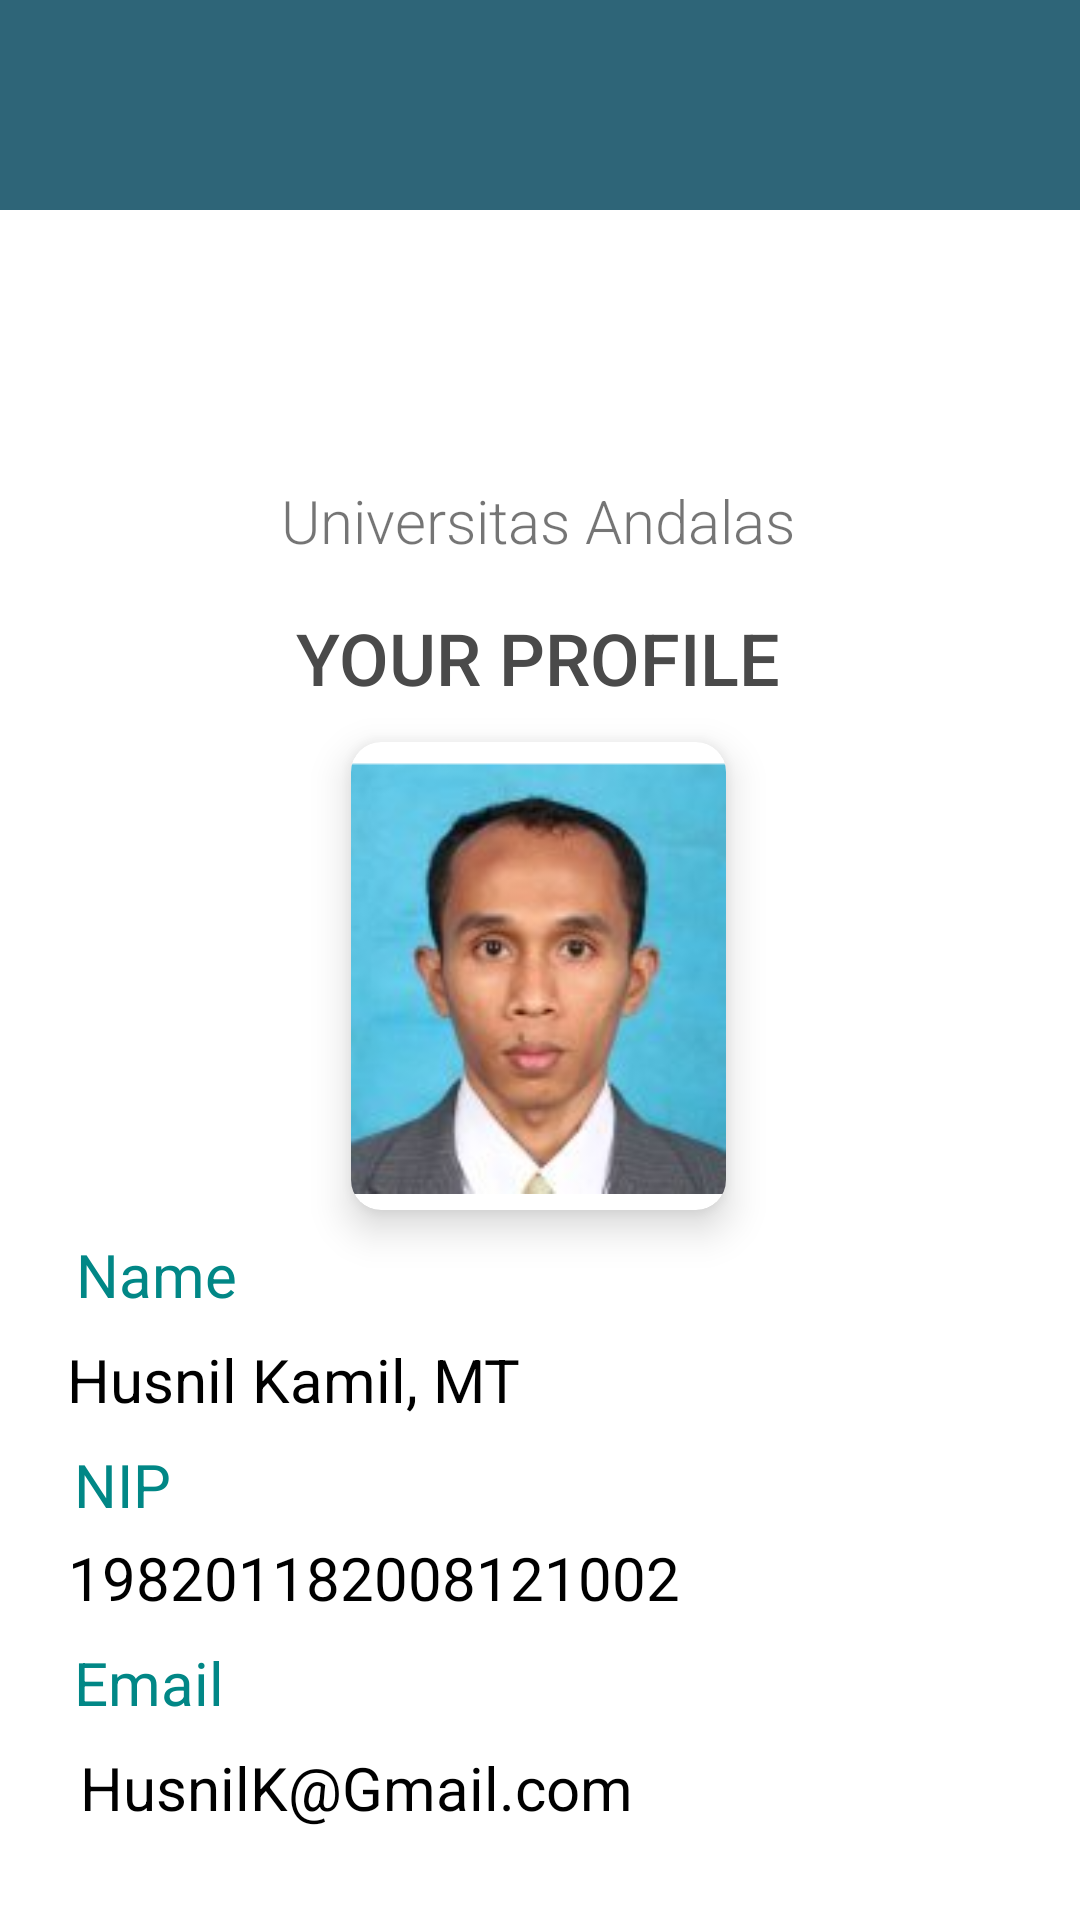

Write the Android layout XML for this screen, with the resource values it uses.
<!-- AndroidManifest.xml: application theme Theme.Tb_klp_7 -->
<!-- res/layout/activity_profile_dosen.xml -->
<?xml version="1.0" encoding="utf-8"?>
<androidx.constraintlayout.widget.ConstraintLayout xmlns:android="http://schemas.android.com/apk/res/android"
    xmlns:app="http://schemas.android.com/apk/res-auto"
    xmlns:tools="http://schemas.android.com/tools"
    android:layout_width="match_parent"
    android:layout_height="match_parent"
    android:elevation="8dp"
    tools:context=".ProfileDosen">

    <TextView
        android:id="@+id/textView9"
        style="@style/Widget.MaterialComponents.TextView"
        android:layout_width="wrap_content"
        android:layout_height="wrap_content"
        android:layout_marginTop="12dp"
        android:layout_marginBottom="576dp"
        android:fontFamily="sans-serif-light"
        android:text="Universitas Andalas"
        android:textSize="20sp"
        android:textStyle="normal"
        app:layout_constraintBottom_toBottomOf="parent"
        app:layout_constraintEnd_toEndOf="parent"
        app:layout_constraintHorizontal_bias="0.497"
        app:layout_constraintStart_toStartOf="parent"
        app:layout_constraintTop_toBottomOf="@+id/logo_unand_upp"
        app:layout_constraintVertical_bias="0.0" />

    <ImageView
        android:id="@+id/logo_unand_upp"
        android:layout_width="49dp"
        android:layout_height="58dp"
        android:layout_marginTop="20dp"
        android:contentDescription="@string/logo1"
        app:layout_constraintEnd_toEndOf="parent"
        app:layout_constraintStart_toStartOf="parent"
        app:layout_constraintTop_toBottomOf="@+id/LinearLayout1"
        app:srcCompat="@drawable/logo_unand" />

    <TextView
        android:id="@+id/textView2"
        android:layout_width="wrap_content"
        android:layout_height="wrap_content"
        android:layout_marginTop="16dp"
        android:fontFamily="sans-serif-medium"
        android:text="@string/your_profile"
        android:textColor="#4A4A4A"
        android:textSize="24sp"
        app:layout_constraintEnd_toEndOf="@+id/textView9"
        app:layout_constraintStart_toStartOf="@+id/textView9"
        app:layout_constraintTop_toBottomOf="@+id/textView9" />

    <TextView
        android:id="@+id/textView3"
        android:layout_width="wrap_content"
        android:layout_height="wrap_content"
        android:layout_marginTop="8dp"
        android:text="Name"
        android:textColor="@color/teal_700"
        android:textSize="20sp"
        app:layout_constraintEnd_toEndOf="parent"
        app:layout_constraintHorizontal_bias="0.083"
        app:layout_constraintStart_toStartOf="parent"
        app:layout_constraintTop_toBottomOf="@+id/cardView" />

    <TextView
        android:id="@+id/textView7"
        android:layout_width="wrap_content"
        android:layout_height="wrap_content"
        android:layout_marginTop="8dp"
        android:text="@string/email"
        android:textColor="@color/teal_700"
        android:textSize="20sp"
        app:layout_constraintEnd_toEndOf="parent"
        app:layout_constraintHorizontal_bias="0.08"
        app:layout_constraintStart_toStartOf="parent"
        app:layout_constraintTop_toBottomOf="@+id/textView6" />

    <TextView
        android:id="@+id/textView8"
        android:layout_width="wrap_content"
        android:layout_height="wrap_content"
        android:layout_marginTop="8dp"
        android:text="@string/husnilk_gmail_com"
        android:textColor="#000000"
        android:textSize="20sp"
        app:layout_constraintEnd_toEndOf="parent"
        app:layout_constraintHorizontal_bias="0.151"
        app:layout_constraintStart_toStartOf="parent"
        app:layout_constraintTop_toBottomOf="@+id/textView7" />

    <TextView
        android:id="@+id/textView5"
        android:layout_width="wrap_content"
        android:layout_height="wrap_content"
        android:layout_marginTop="8dp"
        android:text="@string/nip"
        android:textColor="@color/teal_700"
        android:textSize="20sp"
        app:layout_constraintEnd_toEndOf="parent"
        app:layout_constraintHorizontal_bias="0.075"
        app:layout_constraintStart_toStartOf="parent"
        app:layout_constraintTop_toBottomOf="@+id/textView4" />

    <TextView
        android:id="@+id/textView6"
        android:layout_width="wrap_content"
        android:layout_height="wrap_content"
        android:layout_marginTop="4dp"
        android:text="@string/_198201182008121002"
        android:textColor="#000000"
        android:textSize="20sp"
        app:layout_constraintEnd_toEndOf="parent"
        app:layout_constraintHorizontal_bias="0.146"
        app:layout_constraintStart_toStartOf="parent"
        app:layout_constraintTop_toBottomOf="@+id/textView5" />

    <TextView
        android:id="@+id/textView4"
        android:layout_width="wrap_content"
        android:layout_height="wrap_content"
        android:layout_marginTop="8dp"
        android:text="Husnil Kamil, MT"
        android:textColor="#000000"
        android:textSize="20sp"
        app:layout_constraintEnd_toEndOf="parent"
        app:layout_constraintHorizontal_bias="0.107"
        app:layout_constraintStart_toStartOf="parent"
        app:layout_constraintTop_toBottomOf="@+id/textView3" />

    <Button
        android:id="@+id/btnresetpass"
        android:layout_width="wrap_content"
        android:layout_height="wrap_content"
        android:layout_marginTop="28dp"
        android:backgroundTint="#2E6578"
        android:text="Reset Password"
        app:layout_constraintEnd_toEndOf="parent"
        app:layout_constraintHorizontal_bias="0.933"
        app:layout_constraintStart_toStartOf="parent"
        app:layout_constraintTop_toBottomOf="@+id/textView8" />

    <Button
        android:id="@+id/btnUpdateDosen"
        android:layout_width="wrap_content"
        android:layout_height="wrap_content"
        android:layout_marginTop="28dp"
        android:backgroundTint="#2E6578"
        android:text="Update Profile"
        app:layout_constraintEnd_toEndOf="parent"
        app:layout_constraintHorizontal_bias="0.115"
        app:layout_constraintStart_toStartOf="parent"
        app:layout_constraintTop_toBottomOf="@+id/textView8" />

    <androidx.cardview.widget.CardView
        android:id="@+id/cardView"
        android:layout_width="125dp"
        android:layout_height="156dp"
        android:layout_marginTop="12dp"
        app:cardCornerRadius="10dp"
        app:cardElevation="8dp"
        app:layout_constraintEnd_toEndOf="@+id/textView2"
        app:layout_constraintStart_toStartOf="@+id/textView2"
        app:layout_constraintTop_toBottomOf="@+id/textView2">

        <ImageView
            android:id="@+id/imageView2"
            android:layout_width="match_parent"
            android:layout_height="match_parent"
            android:src="@drawable/pakhusnil" />
    </androidx.cardview.widget.CardView>

    <LinearLayout
        android:id="@+id/LinearLayout1"
        android:layout_width="match_parent"
        android:layout_height="70dp"
        android:layout_marginBottom="32dp"
        android:background="#2E6578"
        android:orientation="vertical"
        app:layout_constraintBottom_toTopOf="@+id/textView2"
        app:layout_constraintEnd_toEndOf="parent"
        app:layout_constraintHorizontal_bias="0.0"
        app:layout_constraintStart_toStartOf="parent"
        app:layout_constraintTop_toTopOf="parent"
        app:layout_constraintVertical_bias="0.0">

        <ImageView
            android:id="@+id/backBtn"
            android:layout_width="40dp"
            android:layout_height="40dp"
            android:layout_marginLeft="10dp"
            android:layout_marginTop="15dp"
            android:src="@drawable/ic_back" />
    </LinearLayout>

</androidx.constraintlayout.widget.ConstraintLayout>
<!-- resources referenced by this layout -->
<resources>
  <color name="teal_700">#FF018786</color>
  <!-- drawable pakhusnil: png bitmap (drawable-v24, 37487 bytes) -->
  <string name="_198201182008121002">198201182008121002</string>
  <string name="email">Email</string>
  <string name="husnilk_gmail_com">HusnilK@Gmail.com</string>
  <string name="logo1">Logo Unand</string>
  <string name="nip">NIP</string>
  <string name="your_profile">YOUR PROFILE</string>
  <style name="Theme.Tb_klp_7" parent="Theme.MaterialComponents.DayNight.NoActionBar">
          
          <item name="colorPrimary">@color/purple_500</item>
          <item name="colorPrimaryVariant">@color/purple_700</item>
          <item name="colorOnPrimary">@color/white</item>
          
          <item name="colorSecondary">@color/teal_200</item>
          <item name="colorSecondaryVariant">@color/teal_700</item>
          <item name="colorOnSecondary">@color/black</item>
          
          <item name="android:statusBarColor" tools:targetApi="l">?attr/colorPrimaryVariant</item>
          
      </style>
  <color name="purple_500">#FF6200EE</color>
  <color name="purple_700">#2E6578</color>
  <color name="white">#FFFFFFFF</color>
  <color name="teal_200">#FF03DAC5</color>
  <color name="black">#FF000000</color>
</resources>
